Run: headless pygame with SDL's dummy video driver; simulated clock (each Clock.tick advances the game by its frame time, no real sleeping); random seed 0; keys injected as events and as key.get_pressed() state; mouse plan: one left click at the window centre at the start of phase 2, then a move to the lower-right quarter at the start of phase 3.
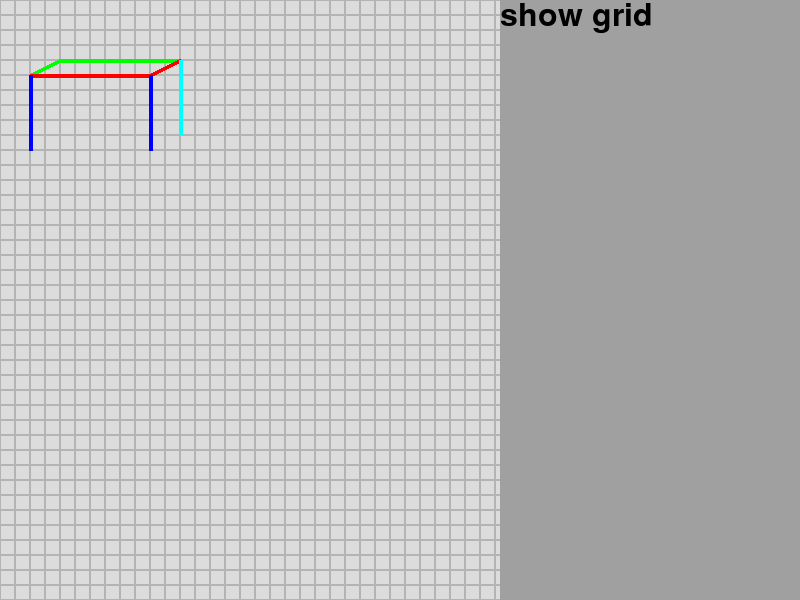
Frame 1 of 4 · flips 1–60 · no input
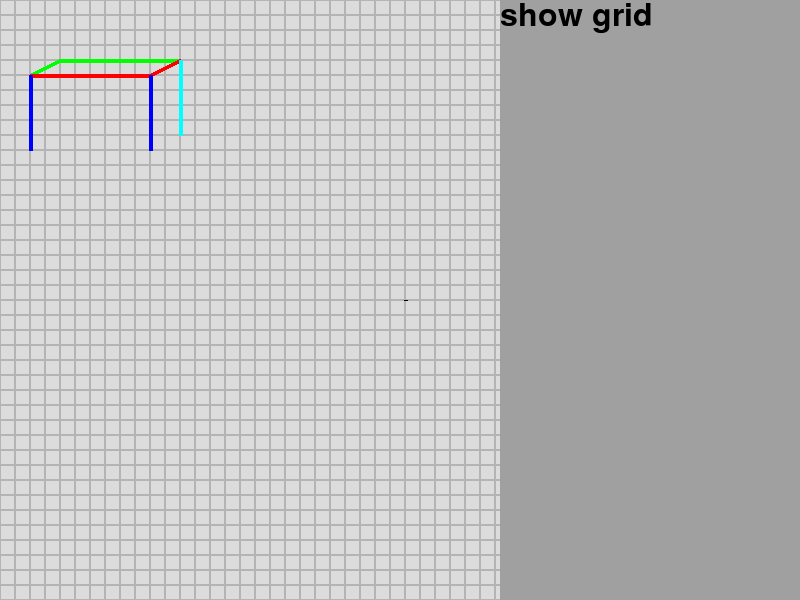
Frame 2 of 4 · flips 61–180 · clicked the window centre · tapped SPACE, RETURN · held RIGHT (→), D
Frame 3 of 4 · flips 181–300 · moved the mouse to the lower-right quarter · held DOWN (↓), S · screen unchanged from frame 2, image omitted
Frame 4 of 4 · flips 301–420 · held LEFT (←), A, UP (↑), W · screen unchanged from frame 3, image omitted

The pygame program that drew these frames:

import math
import pygame

MIN_SCREEN_SIZE = (600, 300)


def layer_bar(screen: pygame.Surface, font: pygame.font.Font):
    WIDTH = 300
    size = screen.get_size();

    screen.fill((160, 160, 160), (size[0] - WIDTH, 0, WIDTH, size[1]));

    text = font.render("show grid", True, (0, 0, 0));
    textRect = text.get_rect();
    textRect.topleft = (size[0] - WIDTH, 0);
    screen.blit(text, textRect);

    if pygame.mouse.get_pressed()[0]:
        # print("sheeshh")
        pass

CANVAS_ITEMS = [
    ((4, 4), (12, 4), (0, 255, 0)),
    ((4, 4), (2, 5), (0, 255, 0)),
    ((12, 4), (10, 5), (255, 0, 0)),
    ((2, 5), (10, 5), (255, 0, 0)),
    ((2, 5), (2, 10), (0, 0, 255)),
    ((10, 5), (10, 10), (0, 0, 255)),
    ((12, 4), (12, 9), (0, 255, 255)),
];

VISUALIZE_LINE = None;
GRID_SIZE = 15;

SHOW_GRID = True;

def canvas(screen: pygame.Surface, font: pygame.font.Font):
    size = screen.get_size();
    WIDTH = size[0] - 300

    if SHOW_GRID:
        for x in range(0, WIDTH, GRID_SIZE):
            for y in range(0, size[1], GRID_SIZE):
                rect = pygame.Rect(x, y, GRID_SIZE, GRID_SIZE);
                pygame.draw.rect(screen, (180, 180, 180), rect, 1);

    for item in CANVAS_ITEMS:
        pygame.draw.line(screen, item[2], (item[0][0]*GRID_SIZE, item[0][1]*GRID_SIZE), (item[1][0]*GRID_SIZE, item[1][1]*GRID_SIZE), 4);

    global VISUALIZE_LINE
    if VISUALIZE_LINE:
        pygame.draw.line(screen, (0, 0, 0), (VISUALIZE_LINE[0][0]*GRID_SIZE, VISUALIZE_LINE[0][1]*GRID_SIZE), (VISUALIZE_LINE[1][0]*GRID_SIZE, VISUALIZE_LINE[1][1]*GRID_SIZE), 4);

    if pygame.mouse.get_pressed()[0]:
        pos = pygame.mouse.get_pos();
        if VISUALIZE_LINE == None:
            VISUALIZE_LINE = [(round(pos[0] / GRID_SIZE), round(pos[1] / GRID_SIZE)), (round(pos[0] / GRID_SIZE), round(pos[1] / GRID_SIZE)), (0, 0, 0)];
        else:
            VISUALIZE_LINE[1] = round(pos[0] / GRID_SIZE), round(pos[1] / GRID_SIZE);

        length = str(
            math.sqrt( (VISUALIZE_LINE[0][0] - VISUALIZE_LINE[1][0])**2 + (VISUALIZE_LINE[0][1] - VISUALIZE_LINE[1][1])**2 )
        )
        text = font.render(length, True, (0, 0, 0));
        textRect = text.get_rect();
        textRect.midright = (pos[0] - 10, pos[1]);
        screen.blit(text, textRect);
    else:
        if VISUALIZE_LINE:
            CANVAS_ITEMS.append(VISUALIZE_LINE);
            VISUALIZE_LINE = None;

def main():
    screen = pygame.display.set_mode((800, 600), pygame.RESIZABLE);
    clock = pygame.time.Clock();

    pygame.font.init();
    font = pygame.font.Font(pygame.font.get_default_font(), 32);
    
    active = True;
    while active:
        clock.tick(60);

        for event in pygame.event.get():
            if event.type == pygame.QUIT:
                active = False;
            elif event.type == pygame.VIDEORESIZE:
                width, height = event.w, event.h;
                if width < MIN_SCREEN_SIZE[0]:
                    width = MIN_SCREEN_SIZE[0];
                if height < MIN_SCREEN_SIZE[1]:
                    height = MIN_SCREEN_SIZE[1]

                screen = pygame.display.set_mode((width, height), pygame.RESIZABLE);
            elif event.type == pygame.KEYDOWN:
                if event.key == pygame.K_z and event.mod & pygame.KMOD_CTRL:
                    CANVAS_ITEMS.pop();


        screen.fill((220, 220, 220));

        canvas(screen, font);
        layer_bar(screen, font);

        pygame.display.flip();

if __name__ == '__main__':
    main();

# TODO: color
# TODO: dotted line
# TODO: half inch mode
# TODO: ruler near cursor
